Image classification data set "data" (7Solomon/image_recognition_for_simplified_structures on GitHub). Class labels (5): 0 gelenk, 1 festlager, 2 loslager, 3 biegesteife ecke, normal force hinge.

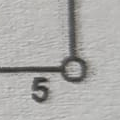
Label: 0 gelenk

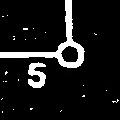
Label: 0 gelenk

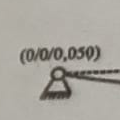
Label: 1 festlager

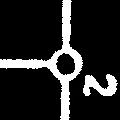
Label: 0 gelenk

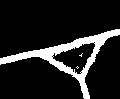
Label: 3 biegesteife ecke

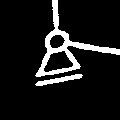
Label: 2 loslager
